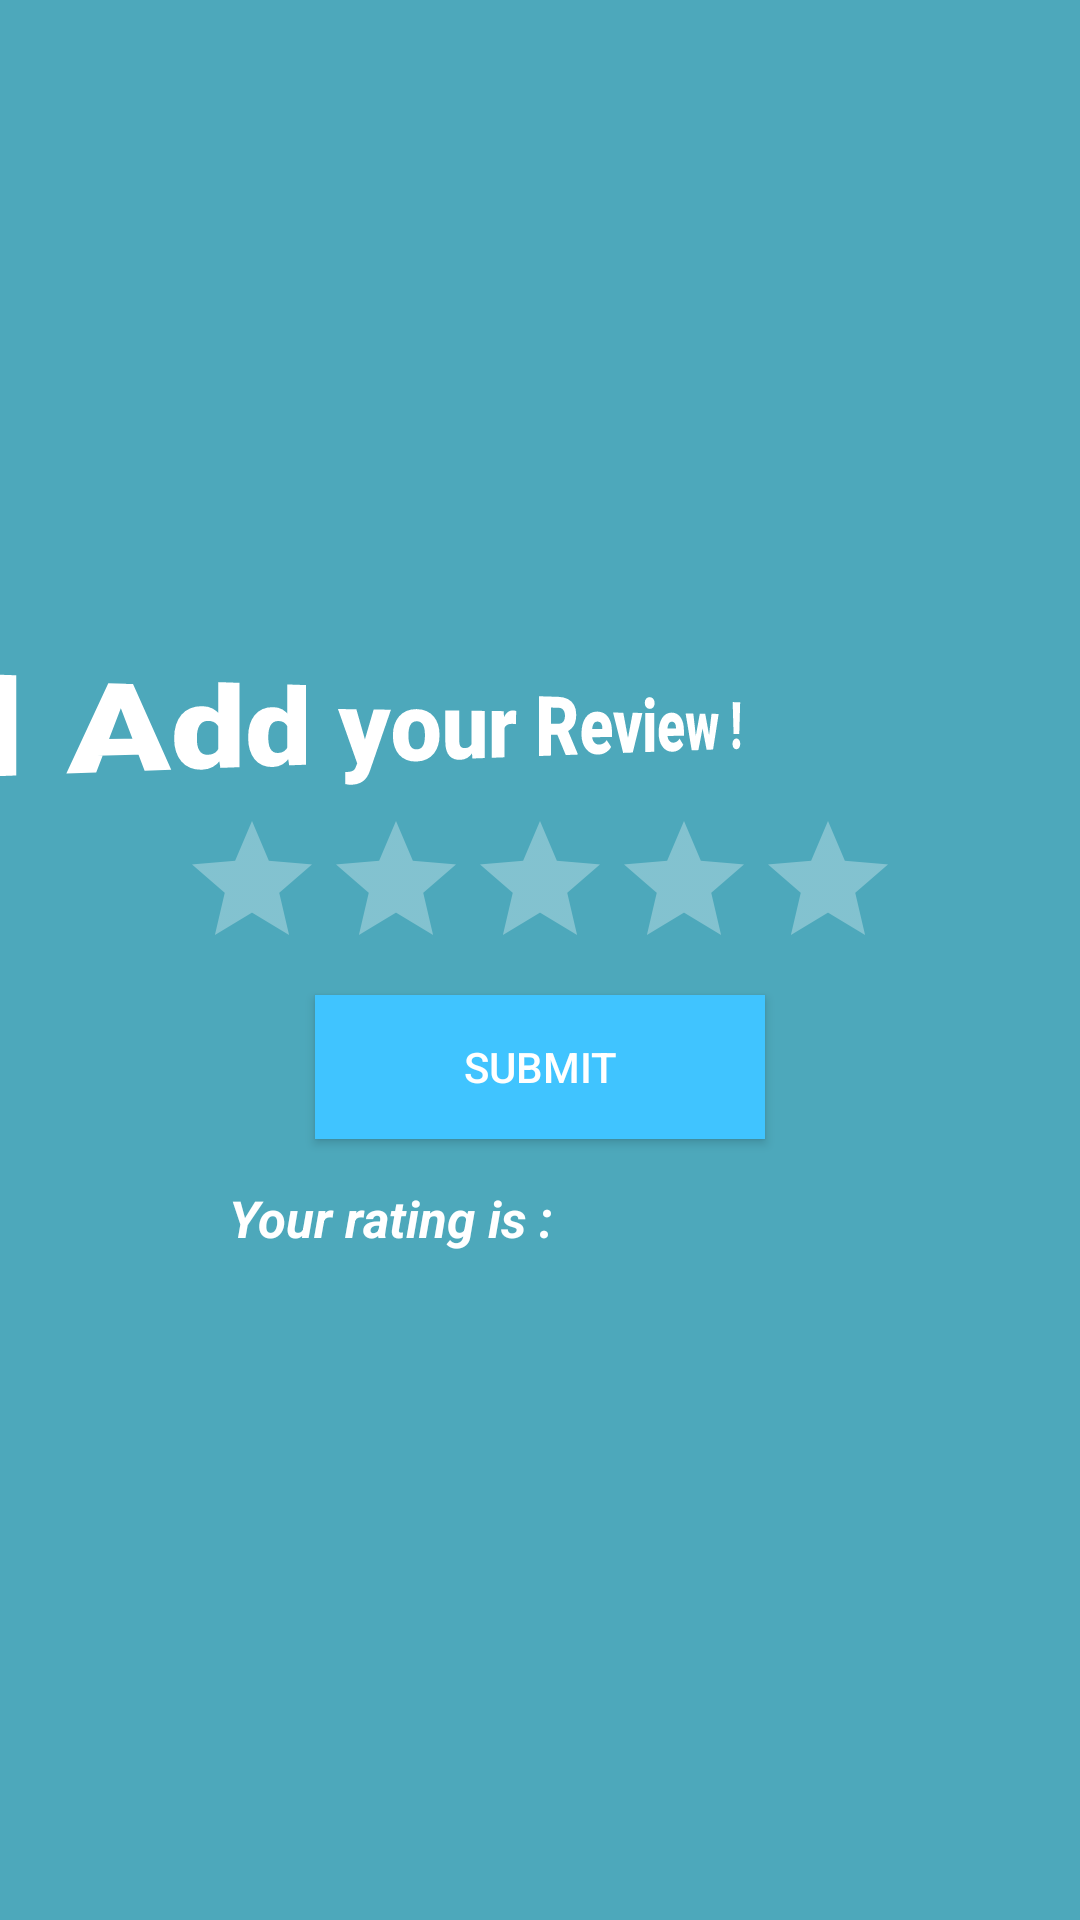

This screen was rendered from an Android layout file. Write that file and the resources it references.
<!-- AndroidManifest.xml: application theme Theme.CricketMangemenet -->
<!-- res/layout/activity_add_rating.xml -->
<?xml version="1.0" encoding="utf-8"?>
<LinearLayout xmlns:android="http://schemas.android.com/apk/res/android"
    xmlns:app="http://schemas.android.com/apk/res-auto"
    xmlns:tools="http://schemas.android.com/tools"
    android:layout_width="match_parent"
    android:layout_height="match_parent"
    android:gravity="center"
    android:orientation="vertical"
    android:background="@color/primary"
    tools:context=".AddRating">
    <TextView
        android:id="@+id/dsa"
        android:layout_width="match_parent"
        android:layout_height="wrap_content"
        android:layout_marginBottom="10dp"
        android:fontFamily="sans-serif-black"
        android:rotationY="33"
        android:text="Add Add your Review !"
        android:textColor="#fff"
        android:textSize="28dp" />


    <RatingBar
        android:id="@+id/rating"
        android:layout_width="wrap_content"
        android:layout_height="wrap_content"
        android:numStars="5"
        android:stepSize="1"
        android:theme="@style/RatingBar"/>

    <androidx.appcompat.widget.AppCompatButton
        android:id="@+id/button5"
        android:layout_width="150dp"
        android:layout_margin="5dp"
        android:textColor="#fff"
        android:background="#40C4FF"
        android:layout_height="wrap_content"
        android:text="submit" />

    <TextView
        android:id="@+id/ratingText"
        android:layout_width="match_parent"
        android:layout_height="wrap_content"
        android:gravity="center"
        android:paddingRight="100dp"
        android:textSize="17dp"
        android:layout_marginTop="10dp"
        android:textColor="#FFFFFF"
        android:textStyle="bold|italic"

        android:text="Your rating is :" />
</LinearLayout>
<!-- resources referenced by this layout -->
<resources>
  <color name="primary">#4da8bb</color>
  <style name="RatingBar" parent="Theme.AppCompat">
          <item name="colorControlNormal">@color/lightGrey</item>
          <item name="colorControlActivated">@color/duskYellow</item>
      </style>
  <style name="Theme.CricketMangemenet" parent="Theme.MaterialComponents.DayNight.DarkActionBar">
          
          <item name="colorPrimary">@color/purple_500</item>
          <item name="colorPrimaryVariant">@color/purple_700</item>
          <item name="colorOnPrimary">@color/white</item>
          
          <item name="colorSecondary">@color/teal_200</item>
          <item name="colorSecondaryVariant">@color/teal_700</item>
          <item name="colorOnSecondary">@color/black</item>
          
          <item name="android:statusBarColor">?attr/colorPrimaryVariant</item>
          
      </style>
  <color name="lightGrey">#FFFFFF</color>
  <color name="duskYellow">#Ffd700</color>
  <color name="purple_500">#FF6200EE</color>
  <color name="purple_700">#FF3700B3</color>
  <color name="white">#FFFFFFFF</color>
  <color name="teal_200">#FF03DAC5</color>
  <color name="teal_700">#FF018786</color>
  <color name="black">#FF000000</color>
</resources>
